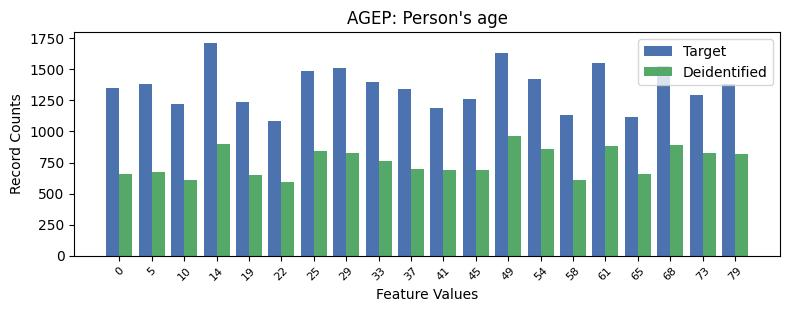

Values plotted in this chart, from the file beside it:
, AGEP, count_target, count_deidentified
0, 3, 1716, 897
1, 12, 1630, 966
2, 15, 1550, 884
3, 17, 1531, 892
4, 7, 1511, 823
5, 6, 1488, 841
6, 13, 1419, 856
7, 8, 1402, 762
8, 19, 1381, 818
9, 1, 1381, 674
10, 0, 1353, 658
11, 9, 1344, 697
12, 18, 1295, 825
13, 11, 1263, 689
14, 4, 1240, 649
15, 2, 1225, 610
16, 10, 1192, 689
17, 14, 1132, 607
18, 16, 1118, 661
19, 5, 1082, 596
